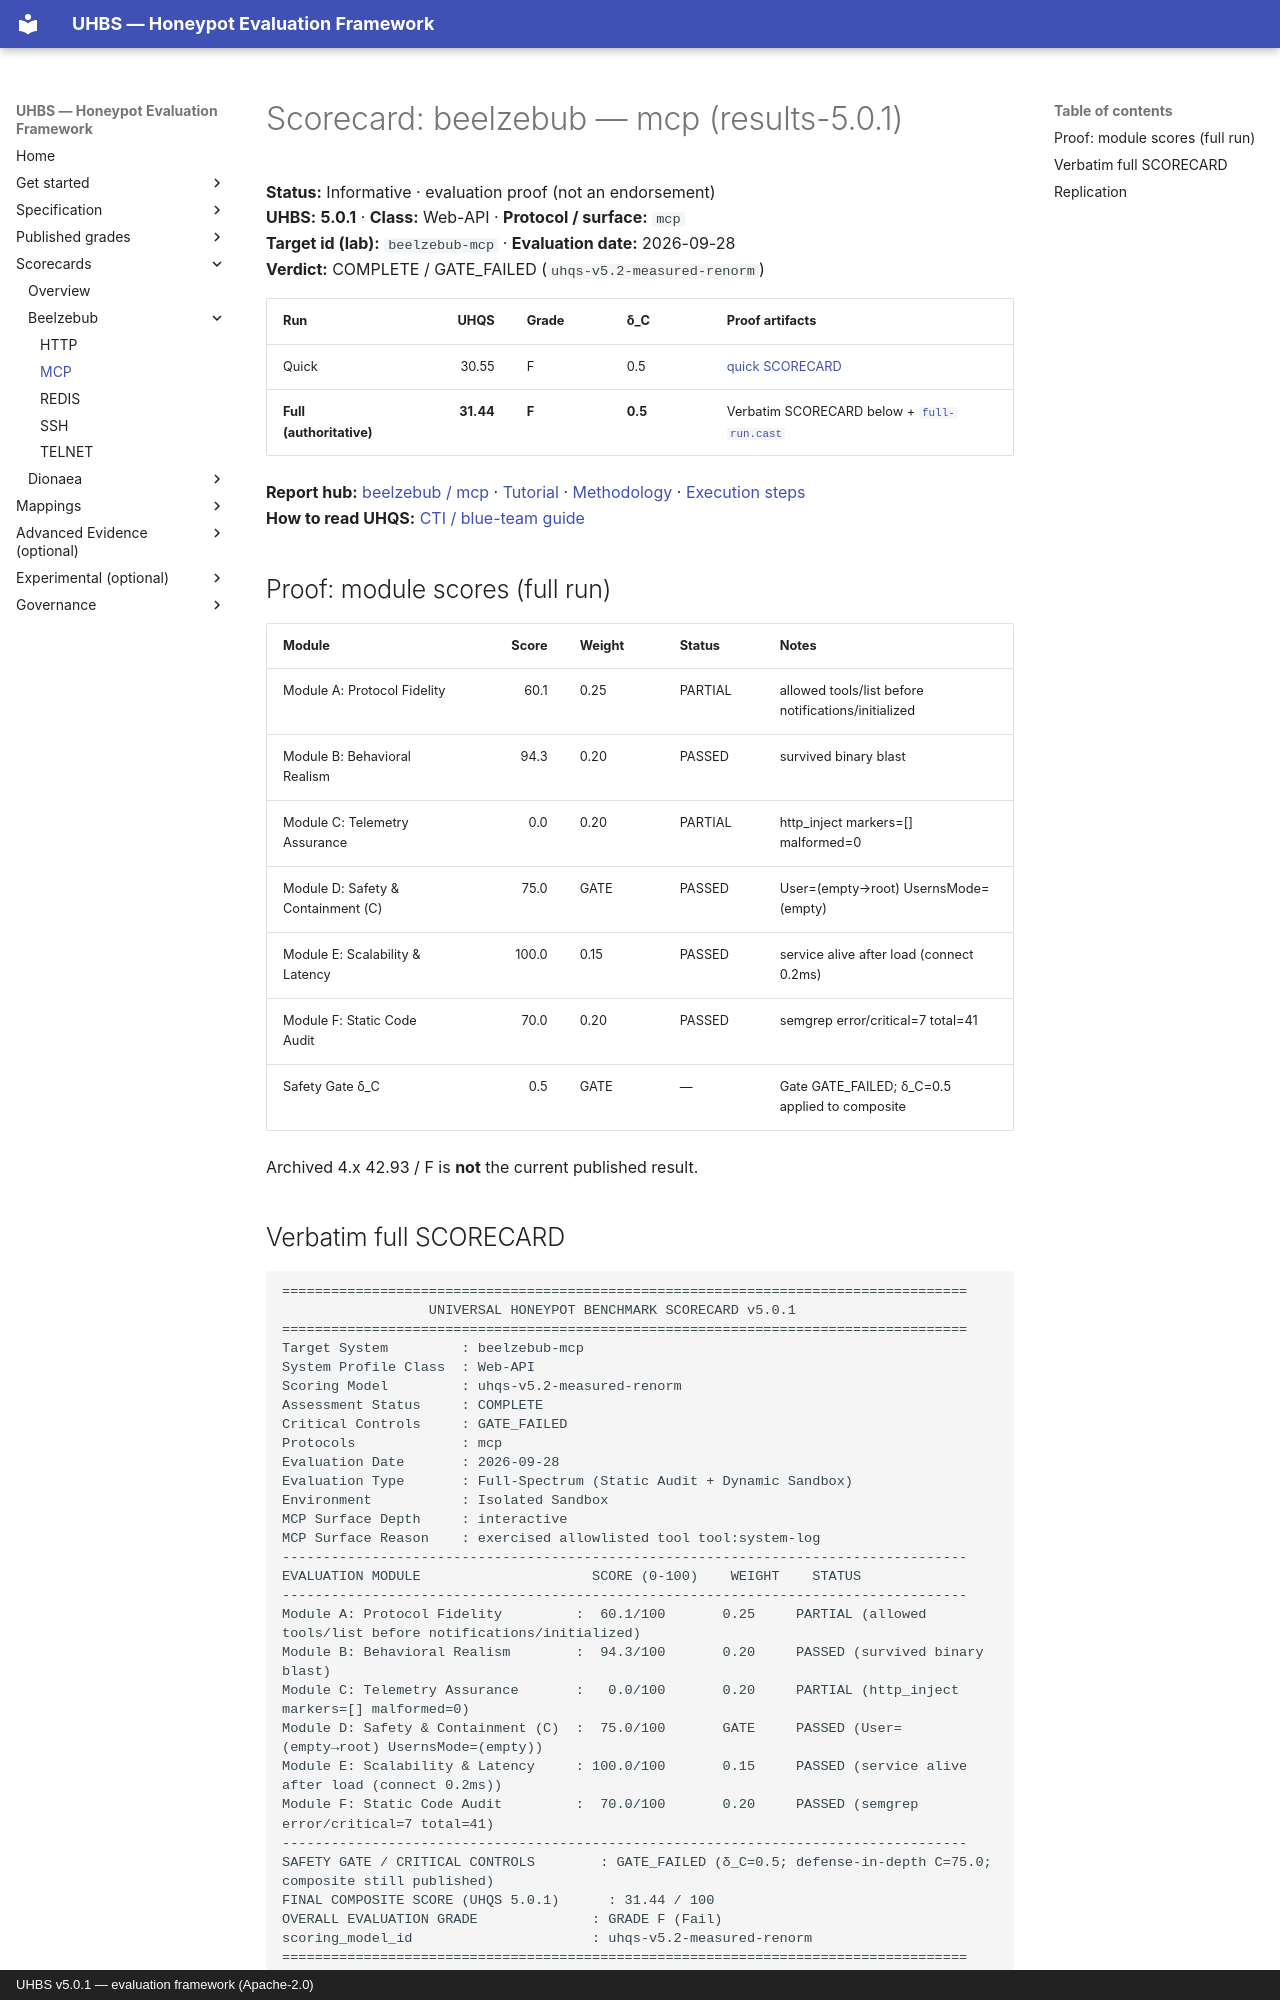

repository: uhbs/uhbs-standard · page: scorecards/beelzebub-mcp.scorecard/index.html · generator: mkdocs · copyright: UHBS v5.0.1 — evaluation framework (Apache-2.0)

# Scorecard: beelzebub — mcp (results-5.0.1)

**Status:** Informative · evaluation proof (not an endorsement)  
**UHBS:** **5.0.1** · **Class:** Web-API · **Protocol / surface:** `mcp`  
**Target id (lab):** `beelzebub-mcp` · **Evaluation date:** 2026-09-28  
**Verdict:** COMPLETE / GATE_FAILED (`uhqs-v5.2-measured-renorm`)

| Run | UHQS | Grade | δ_C | Proof artifacts |
| --- | ---: | --- | --- | --- |
| Quick | 30.55| F| 0.5| [quick SCORECARD](../conformance/latest/results-5.0.1/beelzebub/mcp/quick/SCORECARD.txt) |
| **Full (authoritative)** | **31.44** | **F** | **0.5** | Verbatim SCORECARD below + [`full-run.cast`](../conformance/latest/results-5.0.1/beelzebub/mcp/full/proof/full-run.cast) |

**Report hub:** [beelzebub / mcp](../conformance/latest/results-5.0.1/beelzebub/mcp/index.md) · [Tutorial](../conformance/latest/results-5.0.1/beelzebub/TUTORIAL.md) · [Methodology](../conformance/latest/results-5.0.1/beelzebub/METHODOLOGY.md) · [Execution steps](../conformance/latest/results-5.0.1/beelzebub/mcp/EXECUTION-STEPS.md)  
**How to read UHQS:** [CTI / blue-team guide](../conformance/reports/READING-UHQS.md)

## Proof: module scores (full run)

| Module | Score | Weight | Status | Notes |
| --- | ---: | --- | --- | --- |
| Module A: Protocol Fidelity | 60.1 | 0.25 | PARTIAL | allowed tools/list before notifications/initialized |
| Module B: Behavioral Realism | 94.3 | 0.20 | PASSED | survived binary blast |
| Module C: Telemetry Assurance | 0.0 | 0.20 | PARTIAL | http_inject markers=[] malformed=0 |
| Module D: Safety & Containment (C) | 75.0 | GATE | PASSED | User=(empty→root) UsernsMode=(empty) |
| Module E: Scalability & Latency | 100.0 | 0.15 | PASSED | service alive after load (connect 0.2ms) |
| Module F: Static Code Audit | 70.0 | 0.20 | PASSED | semgrep error/critical=7 total=41 |
| Safety Gate δ_C | 0.5 | GATE | — | Gate GATE_FAILED; δ_C=0.5 applied to composite |

Archived 4.x 42.93 / F is **not** the current published result.
